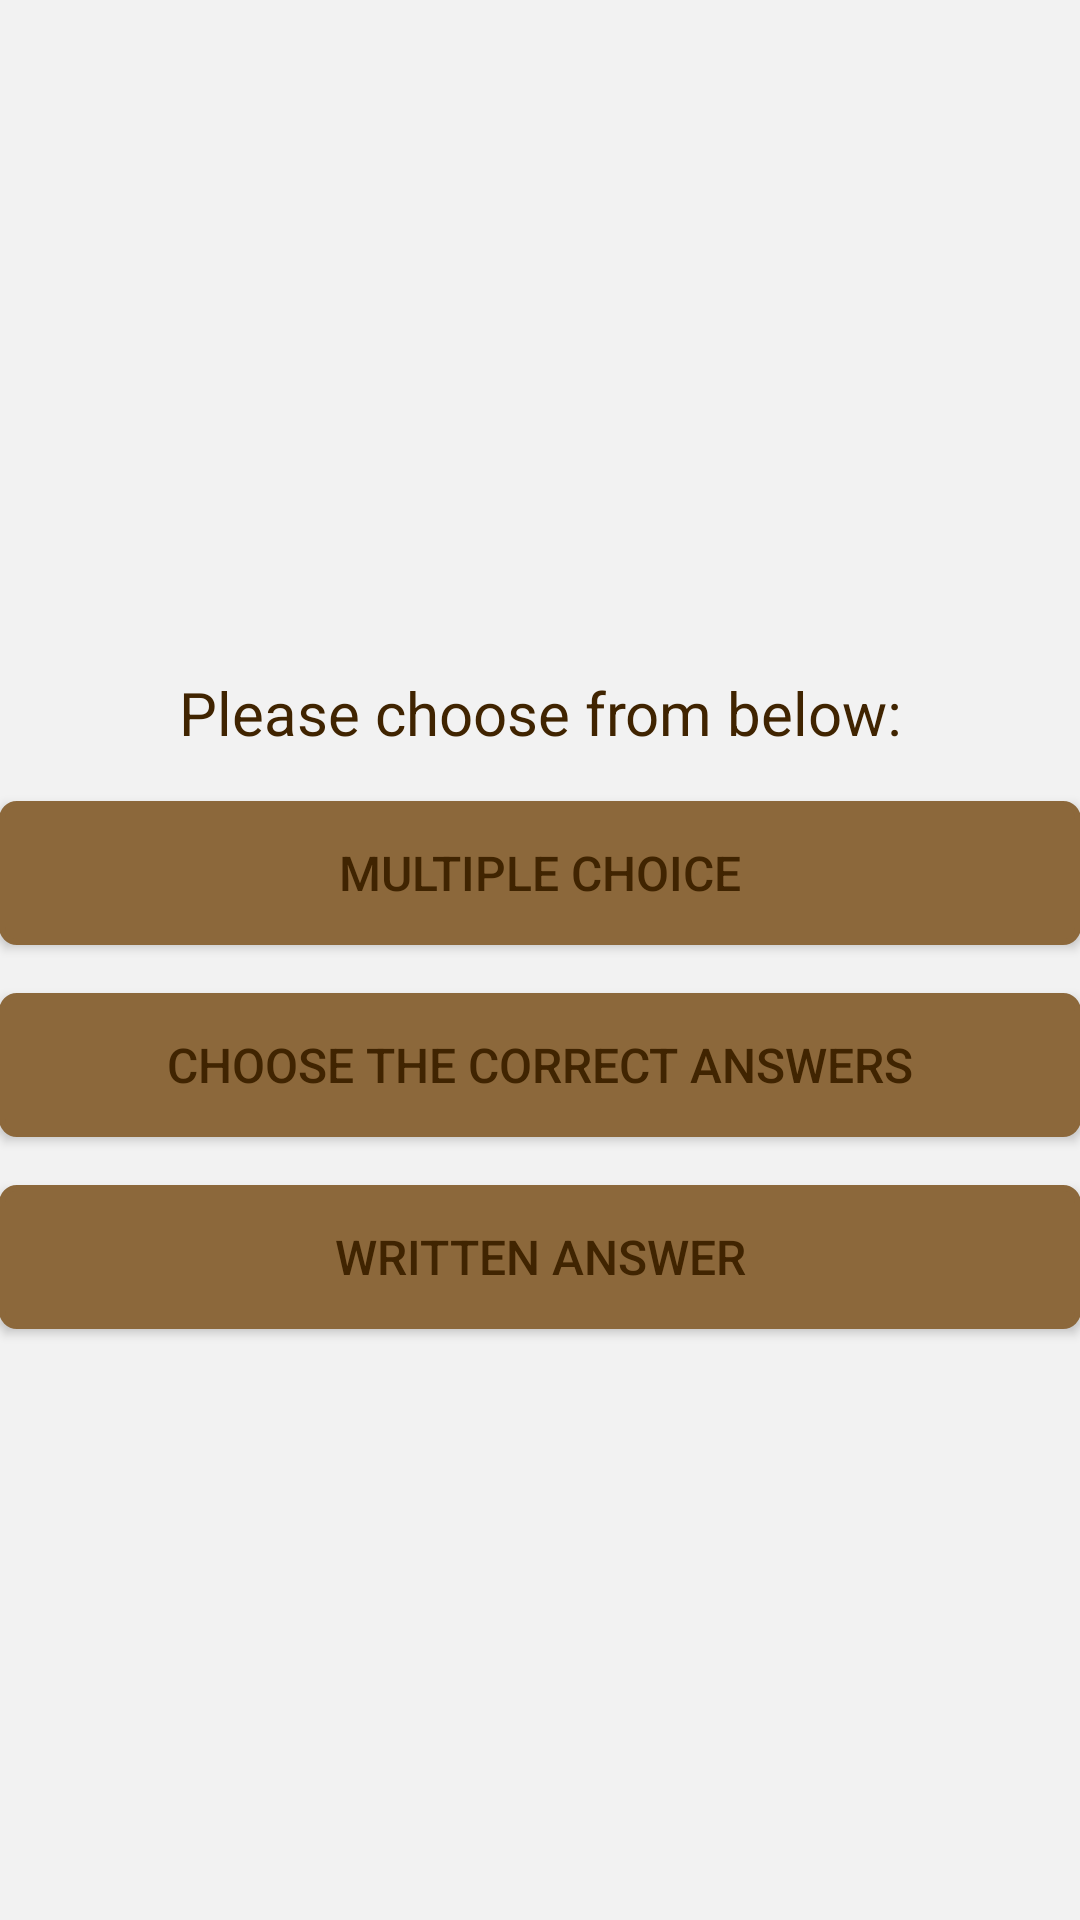

Here is an Android app screen rendered from its layout file. Give the layout XML and the strings, colors and styles it references.
<!-- AndroidManifest.xml: activity theme AppTheme -->
<!-- res/layout/activity_menu.xml -->
<?xml version="1.0" encoding="utf-8"?>
<LinearLayout xmlns:android="http://schemas.android.com/apk/res/android"
    xmlns:tools="http://schemas.android.com/tools"
    android:id="@+id/activity_main"
    android:layout_width="match_parent"
    android:layout_height="match_parent"
    android:background="@color/colorAccent"
    android:gravity="center"
    android:orientation="vertical"
    android:paddingBottom="@dimen/activity_vertical_margin"
    android:paddingLeft="@dimen/activity_horizontal_margin"
    android:paddingRight="@dimen/activity_horizontal_margin"
    android:paddingTop="@dimen/activity_vertical_margin"
    tools:context="com.example.android.quizapp.MainActivity">

    <TextView
        android:id="@+id/welcome"
        style="@style/button_edit"
        tools:text="Welcome!" />

    <TextView
        style="@style/button_edit"
        android:text="@string/welcome" />

    <Button
        android:id="@+id/button_multiple_choice"
        style="@style/button_typical"
        android:text="@string/button_multiple_choice" />

    <Button
        android:id="@+id/button_one_option"
        style="@style/button_typical"
        android:text="@string/button_one_option" />

    <Button
        android:id="@+id/button_written_answer"
        style="@style/button_typical"
        android:layout_height="wrap_content"
        android:text="@string/button_written_answer" />

</LinearLayout>
<!-- resources referenced by this layout -->
<resources>
  <color name="colorAccent">#F2F2F2</color>
  <string name="button_multiple_choice">Multiple Choice</string>
  <string name="button_one_option">Choose the correct answers</string>
  <string name="button_written_answer">Written answer</string>
  <string name="welcome">Please choose from below:</string>
  <style name="button_edit">
          <item name="android:layout_marginBottom">8dp</item>
          <item name="android:textSize">20sp</item>
          <item name="android:gravity">center</item>
          <item name="android:inputType">textCapWords</item>
          <item name="android:layout_width">match_parent</item>
          <item name="android:layout_height">wrap_content</item>
          <item name="android:textColor">@color/colorPrimaryDark</item>
      </style>
  <style name="button_typical">
          <item name="android:layout_marginTop">8dp</item>
          <item name="android:layout_marginBottom">8dp</item>
          <item name="android:background">@drawable/button_typical</item>
          <item name="android:textSize">16sp</item>
          <item name="android:layout_width">match_parent</item>
          <item name="android:layout_height">wrap_content</item>
          <item name="android:textColor">@color/colorPrimaryDark</item>
      </style>
  <style name="AppTheme" parent="Theme.AppCompat.Light.DarkActionBar">
          
          <item name="colorPrimary">@color/colorPrimary</item>
          <item name="colorPrimaryDark">@color/colorPrimaryDark</item>
          <item name="colorAccent">@color/colorAccent</item>
      </style>
  <color name="colorPrimaryDark">#402401</color>
  <!-- drawable button_typical (drawable) -->
  <?xml version="1.0" encoding="utf-8"?>
  <selector xmlns:android="http://schemas.android.com/apk/res/android">
      <item android:state_pressed="true">
          <shape android:shape="rectangle">
              <corners android:radius="5dp"/>
              <solid android:color="@color/colorPrimary"/>
              <stroke android:width="2dp" android:color="@color/colorPrimaryDark"/>
          </shape>
      </item>
      <item android:state_focused="true">
          <shape android:shape="rectangle">
              <corners android:radius="5dp"/>
              <solid android:color="@color/colorPrimary"/>
              <stroke android:width="2dp" android:color="@color/colorPrimaryDark"/>
          </shape>
      </item>
      <item android:state_pressed="false">
          <shape android:shape="rectangle">
              <corners android:radius="5dp"/>
              <solid android:color="@color/colorPrimary"/>
              <stroke android:width="2dp" android:color="@color/colorPrimary"/>
          </shape>
      </item>
  </selector>
  <color name="colorPrimary">#8C683B</color>
</resources>
